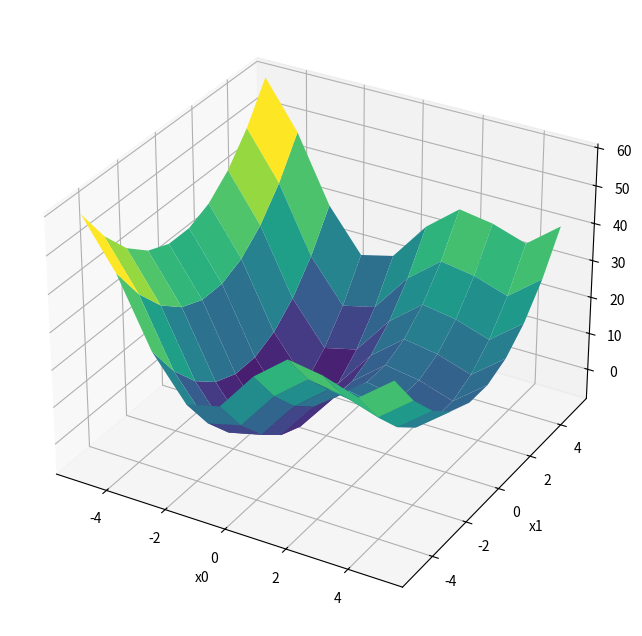

Write Python code to recreate this figure.
import numpy as np
import matplotlib.pyplot as plt
%matplotlib inline

# This is just an example. Please define your own function.
def fun(x, a=1.):
    """sine in quardatic valley"""
    x = np.array(x)
    y = (x[0]**2+x[1]**2) + a*np.sin(x[0])
    return y

w = 5
N = 10
x = np.linspace(-w,w,N)
x0, x1 = np.meshgrid(x, x)
#x2 = np.array(x2).transpose(2,1,0)  # (x0,x1) in last dimention
y = fun((x0, x1), 10)
fig = plt.figure(figsize=(8, 8))
ax = fig.add_subplot(projection='3d')
ax.plot_surface(x0, x1, y, cmap='viridis')
plt.xlabel("x0"); plt.ylabel("x1"); 















